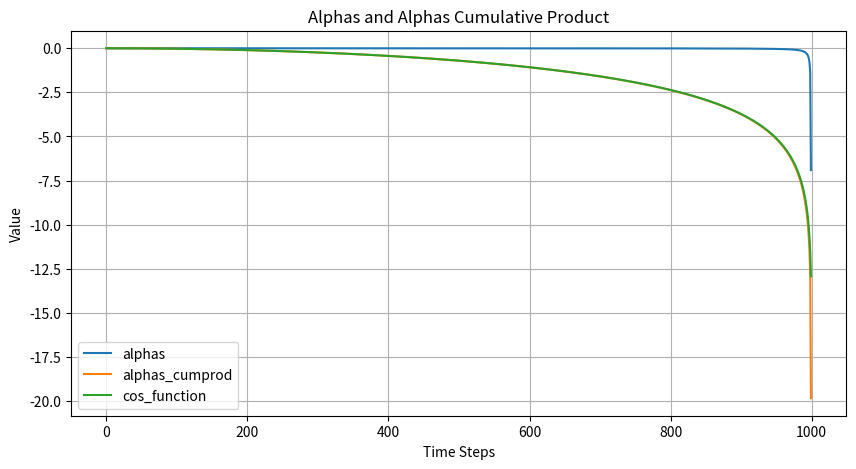

Source code (Python):
import numpy as np
import matplotlib.pyplot as plt
import math
cos_function = lambda x: math.cos((x + 0.008) / (1.008) * math.pi / 2)**2
def CosineScheduler(timesteps, beta_max =0.999):
    cos_function = lambda x: math.cos((x + 0.008) / (1.008) * math.pi / 2)**2
    betas = []
    for t in range(timesteps):
        t1 = t/timesteps
        t2 = (t+1)/timesteps
        beta = min(1 - cos_function(t2) / cos_function(t1), beta_max)
        betas.append(beta)
    return np.array(betas)

betas  = CosineScheduler(1000)
# betas = np.linspace(0.0001, 0.02, 1000)
alphas = 1 - betas
alphas_cumprod = np.cumprod(alphas)
Ts = np.arange(1000)
print(alphas_cumprod - np.array([cos_function((t+1)/1000)/cos_function(0) for t in Ts]))
# alphas_approx = np.exp(1000*(1-betas[0]) - (betas[-1] - betas[0]) * np.arange(1000)**2/2/1000)
# print("alphas_approx", alphas_approx)

def plot_alphas():
    plt.figure(figsize=(10, 5))
    plt.plot(Ts, np.log(alphas), label='alphas')
    plt.plot(Ts, np.log(alphas_cumprod), label='alphas_cumprod')
    plt.plot(Ts, np.log([cos_function((t)/1000) for t in Ts]), label='cos_function')
    # plt.plot(Ts, alphas_approx, label='alphas_approx')
    plt.title('Alphas and Alphas Cumulative Product')
    plt.xlabel('Time Steps')
    plt.ylabel('Value')
    plt.legend()
    plt.grid()
    plt.show()




plot_alphas()